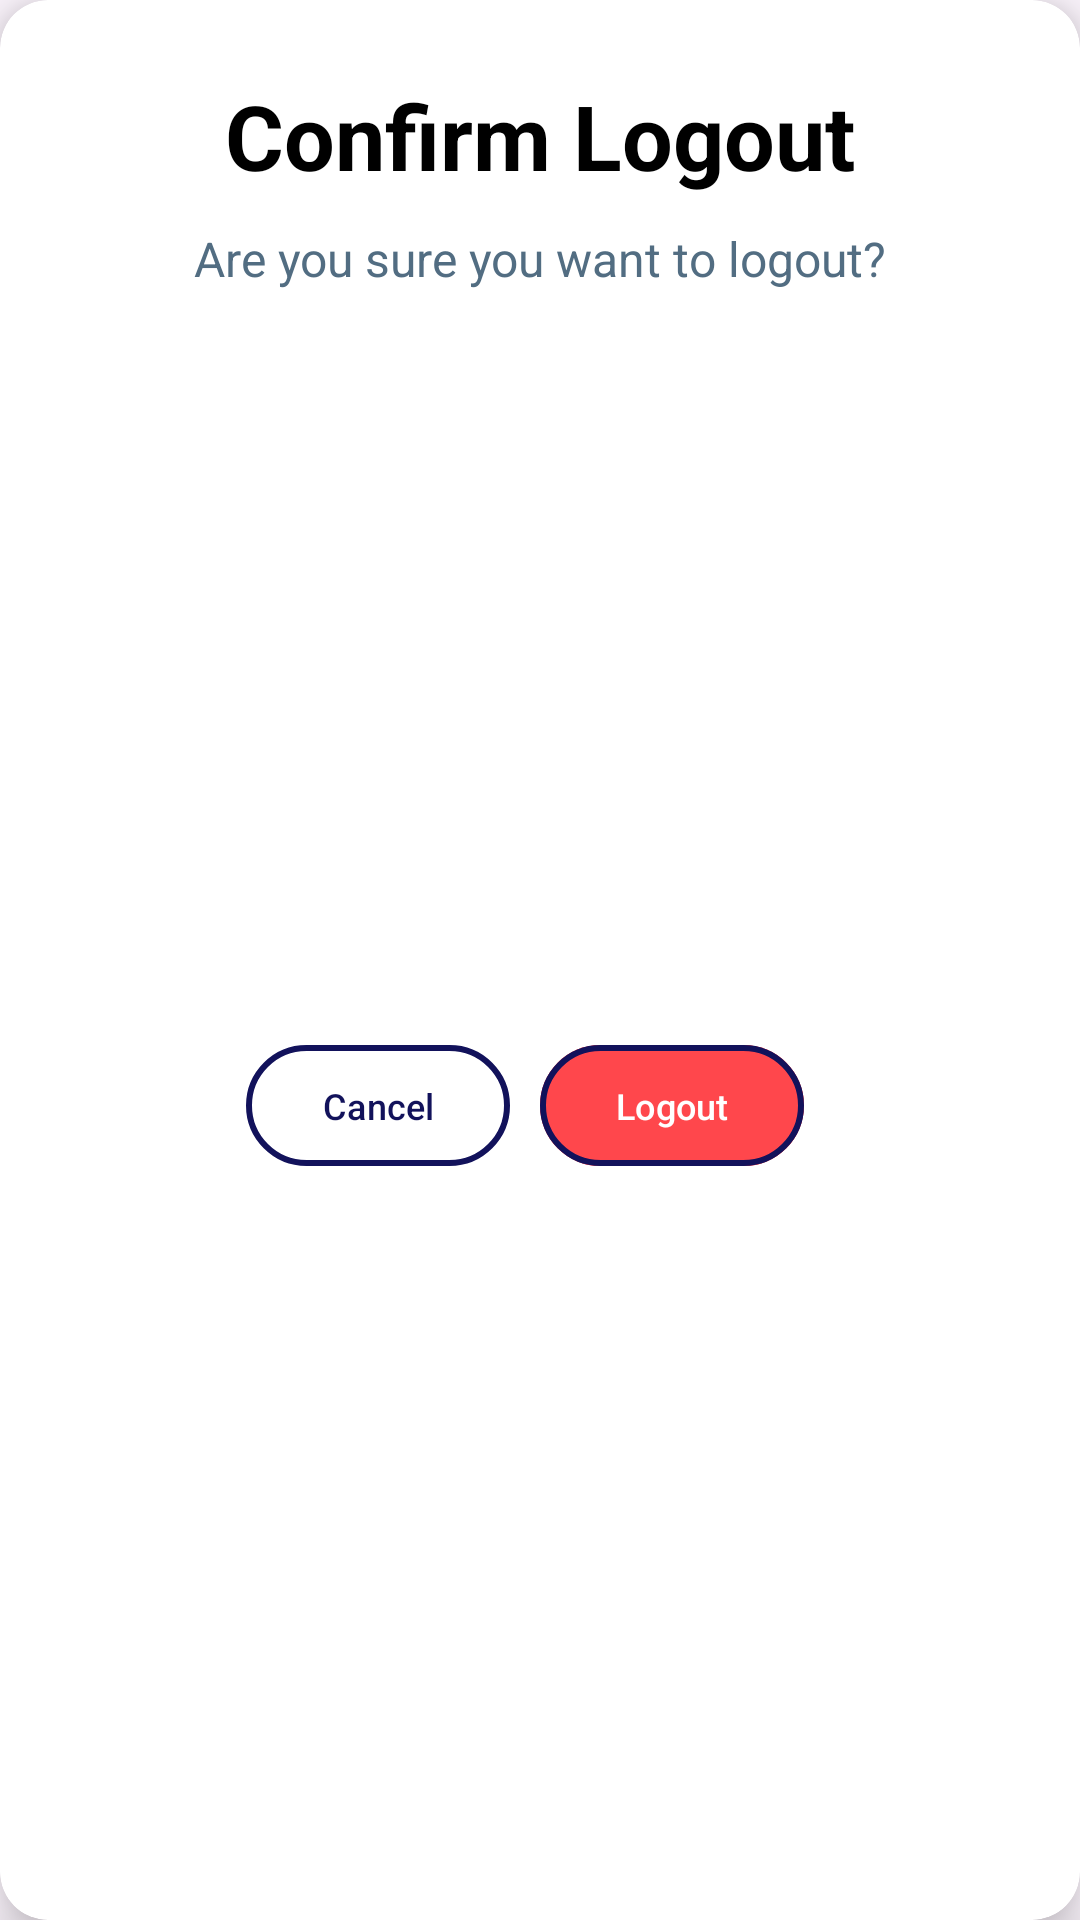

Android layout source for this screen:
<!-- AndroidManifest.xml: application theme Theme.SecondChanceMarket -->
<!-- res/layout/logout_dialog_box.xml -->
<?xml version="1.0" encoding="utf-8"?>
<androidx.cardview.widget.CardView xmlns:android="http://schemas.android.com/apk/res/android"
    android:layout_width="wrap_content"
    android:layout_height="wrap_content"
    xmlns:app="http://schemas.android.com/apk/res-auto"
    app:cardCornerRadius="16dp"
    app:cardElevation="10dp">
    
    <androidx.constraintlayout.widget.ConstraintLayout
        android:layout_width="match_parent"
        android:layout_height="match_parent">

        <TextView
            android:id="@+id/textView5"
            android:layout_width="wrap_content"
            android:layout_height="wrap_content"
            android:layout_marginTop="25dp"
            android:fontFamily="sans-serif"
            android:text="Confirm Logout"
            android:textColor="@color/black"
            android:textSize="30sp"
            android:textStyle="bold"
            app:layout_constraintEnd_toEndOf="parent"
            app:layout_constraintStart_toStartOf="parent"
            app:layout_constraintTop_toTopOf="parent" />

        <TextView
            android:id="@+id/textView6"
            android:layout_width="wrap_content"
            android:layout_height="wrap_content"
            android:layout_marginStart="24dp"
            android:layout_marginTop="10dp"
            android:layout_marginEnd="24dp"
            android:text="Are you sure you want to logout?"
            android:textColor="#526D82"
            android:textSize="16sp"
            app:layout_constraintEnd_toEndOf="@+id/textView5"
            app:layout_constraintStart_toStartOf="@+id/textView5"
            app:layout_constraintTop_toBottomOf="@+id/textView5" />

        <LinearLayout
            android:layout_marginTop="32dp"
            android:layout_marginBottom="32dp"
            android:layout_width="wrap_content"
            android:layout_height="wrap_content"
            android:orientation="horizontal"
            app:layout_constraintBottom_toBottomOf="parent"
            app:layout_constraintEnd_toEndOf="parent"
            app:layout_constraintStart_toStartOf="parent"
            app:layout_constraintTop_toBottomOf="@+id/textView6">

            <com.google.android.material.button.MaterialButton
                android:id="@+id/cancelBtnDialog"
                android:layout_width="0dp"
                android:layout_height="match_parent"
                android:layout_marginEnd="10dp"
                android:layout_weight="1"
                android:backgroundTint="@color/white"
                android:padding="12dp"
                android:text="Cancel"
                android:textColor="@color/deepblue"
                android:textSize="12sp"
                app:strokeColor="@color/deepblue"
                app:strokeWidth="2dp">

            </com.google.android.material.button.MaterialButton>

            <com.google.android.material.button.MaterialButton
                android:id="@+id/logoutBtnDialog"
                android:layout_width="0dp"
                android:layout_height="match_parent"
                android:layout_marginEnd="10dp"
                android:layout_weight="1"
                android:backgroundTint="@color/light_red"
                android:padding="12dp"
                android:text="Logout"
                android:textSize="12sp"
                app:strokeColor="@color/deepblue"
                app:strokeWidth="2dp">

            </com.google.android.material.button.MaterialButton>

        </LinearLayout>
        
    </androidx.constraintlayout.widget.ConstraintLayout>

</androidx.cardview.widget.CardView>
<!-- resources referenced by this layout -->
<resources>
  <color name="black">#FF000000</color>
  <color name="deepblue">#12125B</color>
  <color name="light_red">#FF474C</color>
  <color name="white">#FFFFFFFF</color>
  <style name="Theme.SecondChanceMarket" parent="Base.Theme.SecondChanceMarket" />
  <style name="Base.Theme.SecondChanceMarket" parent="Theme.Material3.DayNight.NoActionBar">
          
          
      </style>
</resources>
